Run: headless pygame with SDL's dummy video driver; simulated clock (each Clock.tick advances the game by its frame time, no real sleeping); random seed 0; keys injected as events and as key.get_pressed() state; no mouse input.
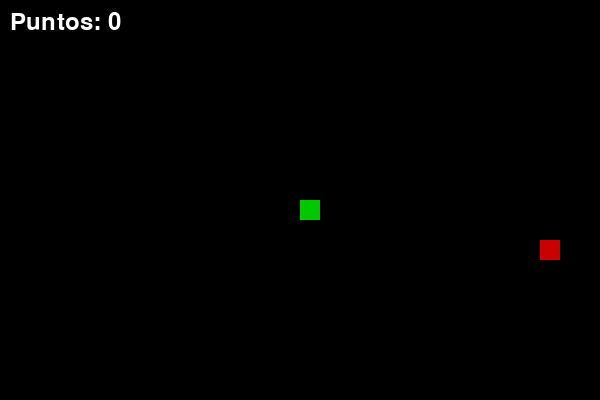
Frame 1 of 4 · flips 1–60 · no input
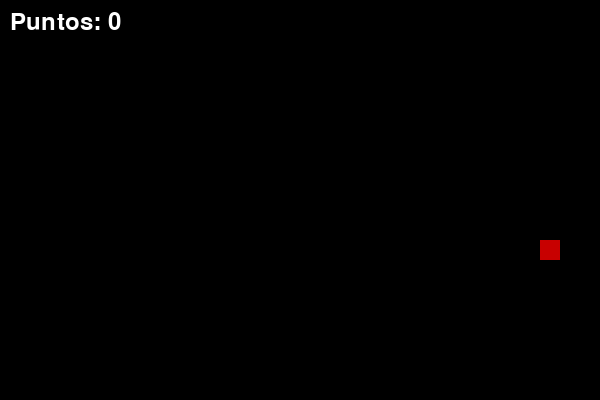
Frame 2 of 4 · flips 61–180 · tapped SPACE, RETURN · held RIGHT (→), D
Frame 3 of 4 · flips 181–300 · held DOWN (↓), S · screen unchanged from frame 2, image omitted
Frame 4 of 4 · flips 301–420 · held LEFT (←), A, UP (↑), W · screen unchanged from frame 3, image omitted

The pygame program that drew these frames:

import pygame
import sys
import random

pygame.init()

# Ventana
ANCHO, ALTO = 600, 400
pantalla = pygame.display.set_mode((ANCHO, ALTO))
pygame.display.set_caption("Snake - Paso 3")

# Colores
NEGRO = (0, 0, 0)
VERDE = (0, 200, 0)
ROJO = (200, 0, 0)
BLANCO = (255, 255, 255)

# Bloque de la serpiente
tam = 20
vel = 20

# Serpiente
snake = [(300, 200)]
longitud = 3

# Dirección
dx, dy = 0, 0

# Comida
def generar_comida():
    x = random.randrange(0, ANCHO // tam) * tam
    y = random.randrange(0, ALTO // tam) * tam
    return (x, y)

comida = generar_comida()

# Puntuación
puntos = 0
fuente = pygame.font.SysFont(None, 36)

# Reloj
reloj = pygame.time.Clock()

while True:
    reloj.tick(10)

    for evento in pygame.event.get():
        if evento.type == pygame.QUIT:
            pygame.quit()
            sys.exit()
        if evento.type == pygame.KEYDOWN:
            if evento.key == pygame.K_UP and dy == 0:
                dx, dy = 0, -vel
            if evento.key == pygame.K_DOWN and dy == 0:
                dx, dy = 0, vel
            if evento.key == pygame.K_LEFT and dx == 0:
                dx, dy = -vel, 0
            if evento.key == pygame.K_RIGHT and dx == 0:
                dx, dy = vel, 0

    # Mover la cabeza
    x, y = snake[0]
    x += dx
    y += dy
    nueva_cabeza = (x, y)
    snake.insert(0, nueva_cabeza)

    # Comer comida
    if nueva_cabeza == comida:
        longitud += 1
        puntos += 10
        comida = generar_comida()

    # Mantener longitud
    if len(snake) > longitud:
        snake.pop()

    # Dibujar
    pantalla.fill(NEGRO)
    for bloque in snake:
        pygame.draw.rect(pantalla, VERDE, (*bloque, tam, tam))

    pygame.draw.rect(pantalla, ROJO, (*comida, tam, tam))

    # Mostrar puntos
    texto = fuente.render(f"Puntos: {puntos}", True, BLANCO)
    pantalla.blit(texto, (10, 10))

    pygame.display.update()
